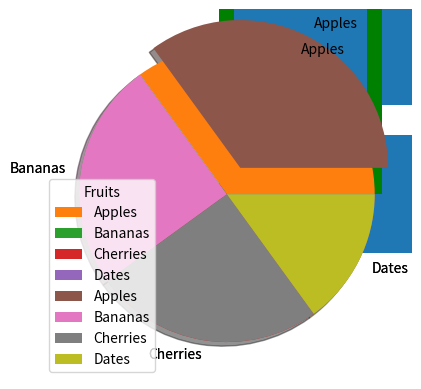

The matplotlib source for this figure:
import matplotlib.pyplot as plt
import numpy as np

x = np.array(["A", "B", "C", "D"])
y = np.array([3, 8, 1, 10])

plt.barh(x, y)
plt.show()

plt.bar(x, y, width = 0.1, color = 'green')
plt.show()

x = np.random.normal(170, 10, 250)
plt.hist(x)
plt.show() 

y = np.array([35, 25, 25, 15])
mylabels = ["Apples", "Bananas", "Cherries", "Dates"]
plt.pie(y, labels = mylabels)
plt.show() 

y = np.array([35, 25, 25, 15])
mylabels = ["Apples", "Bananas", "Cherries", "Dates"]
myexplode = [0.2, 0, 0, 0]
plt.pie(y, labels = mylabels, explode = myexplode, shadow = True)
plt.legend(title = "Fruits")
plt.show() 